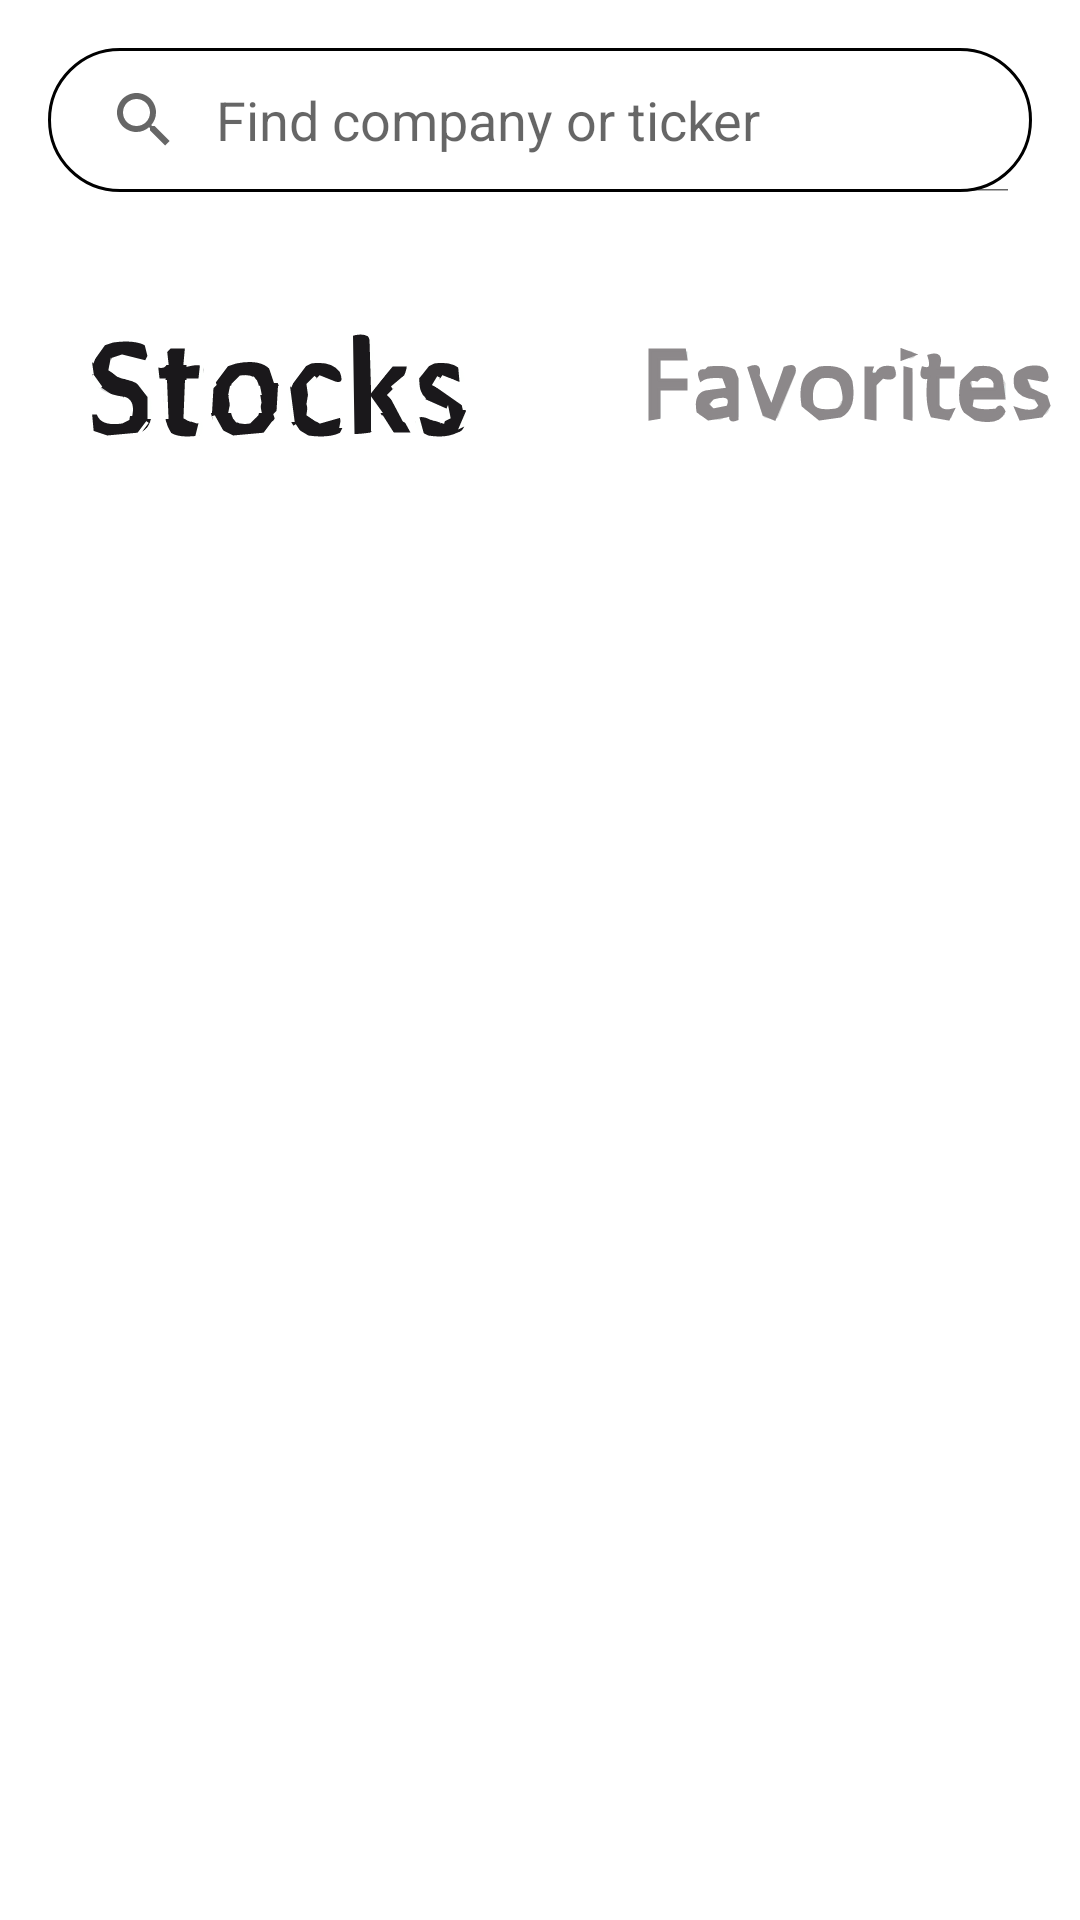

Android layout source for this screen:
<!-- AndroidManifest.xml: application theme Theme.Ynew -->
<!-- res/layout/activity_main.xml -->
<?xml version="1.0" encoding="utf-8"?>
<androidx.constraintlayout.widget.ConstraintLayout xmlns:android="http://schemas.android.com/apk/res/android"
    xmlns:app="http://schemas.android.com/apk/res-auto"
    xmlns:tools="http://schemas.android.com/tools"
    android:layout_width="match_parent"
    android:layout_height="match_parent"
    tools:context=".activity.activity.MainActivity">

        <SearchView
            android:id="@+id/search_view"
            android:layout_width="match_parent"
            android:layout_height="wrap_content"
            android:layout_margin="@dimen/allMargin"
            android:background="@drawable/bg_input"
            android:iconifiedByDefault="false"
            android:inputType="text"
            android:queryHint="@string/search"
            app:layout_constraintEnd_toEndOf="parent"
            app:layout_constraintStart_toStartOf="parent"
            app:layout_constraintTop_toTopOf="parent"
            app:titleTextColor="@color/black" />

<ImageButton
    android:id="@+id/buttonStocks"
    android:layout_width="150dp"
    android:layout_height="100dp"
    android:src="@drawable/ic_stocks"
    android:layout_margin="@dimen/marginBig"
    app:layout_constraintStart_toStartOf="parent"
    app:layout_constraintBottom_toBottomOf="@id/barrier"
    app:layout_constraintTop_toBottomOf="@+id/search_view"
    android:visibility="visible"/>

    <ImageButton
        android:id="@+id/buttonFavorites"
        android:layout_width="200dp"
        android:layout_height="100dp"
        android:layout_margin="@dimen/marginBig"
        android:src="@drawable/ic_favorites_light"
        android:visibility="visible"
        app:layout_constraintBottom_toBottomOf="@id/barrier"
        app:layout_constraintStart_toEndOf="@id/buttonStocks"
        app:layout_constraintTop_toBottomOf="@+id/search_view"
        />

    <androidx.constraintlayout.widget.Barrier
        android:id="@+id/barrier"
        android:layout_width="wrap_content"
        android:layout_height="wrap_content"
        app:barrierDirection="bottom"
        app:constraint_referenced_ids="buttonFavorites,buttonStocks" />

    <androidx.recyclerview.widget.RecyclerView
        android:id="@+id/list"
        android:layout_width="match_parent"
        android:layout_height="0dp"
        app:layoutManager="androidx.recyclerview.widget.LinearLayoutManager"
        app:layout_constraintBottom_toBottomOf="parent"
        app:layout_constraintEnd_toEndOf="parent"
        app:layout_constraintStart_toStartOf="parent"
        app:layout_constraintTop_toBottomOf="@+id/barrier"
        tools:listitem="@layout/card_stock">

    </androidx.recyclerview.widget.RecyclerView>


</androidx.constraintlayout.widget.ConstraintLayout>
<!-- res/layout/card_stock.xml (included above) -->
<?xml version="1.0" encoding="utf-8"?>
<androidx.cardview.widget.CardView
    xmlns:android="http://schemas.android.com/apk/res/android"
    xmlns:app="http://schemas.android.com/apk/res-auto"
    xmlns:tools="http://schemas.android.com/tools"
    android:id="@+id/cardView"
    android:layout_width="match_parent"
    android:layout_height="wrap_content"
    android:layout_margin="@dimen/allMargin"
    app:cardCornerRadius="10dp">

    <androidx.constraintlayout.widget.ConstraintLayout
        android:layout_width="match_parent"
        android:layout_height="match_parent"
        android:layout_margin="8dp">

        <ImageView
            android:id="@+id/icon"
            android:layout_width="@dimen/icon"
            android:layout_height="@dimen/icon"
            android:layout_margin="8dp"
            android:src="@drawable/ic_baseline_3k_24"
            app:layout_constraintBottom_toBottomOf="parent"
            app:layout_constraintStart_toStartOf="parent"
            app:layout_constraintTop_toTopOf="parent" />

        <TextView
            android:id="@+id/name"
            android:layout_width="0dp"
            android:layout_height="wrap_content"
            android:layout_margin="@dimen/marginSmall"
            android:text="@string/yndx"
            android:textColor="@color/black"
            android:textSize="@dimen/textSizeStandart"
            app:layout_constraintStart_toEndOf="@+id/icon"
            app:layout_constraintTop_toTopOf="parent">

        </TextView>

        <ImageView
            android:id="@+id/favorite"
            android:layout_width="@dimen/textSizeStandart"
            android:layout_height="@dimen/textSizeStandart"
            android:layout_margin="@dimen/allMargin"
            android:src="@drawable/star_empty"
            app:layout_constraintStart_toEndOf="@+id/name"
            app:layout_constraintTop_toTopOf="parent" />

        <TextView
            android:id="@+id/firm"
            android:layout_width="0dp"
            android:layout_height="wrap_content"
            android:layout_margin="@dimen/marginSmall"
            android:text="@string/yndxllc"
            android:textColor="@color/black"
            android:textSize="@dimen/textSizeSmall"
            app:layout_constraintStart_toEndOf="@+id/icon"
            app:layout_constraintTop_toBottomOf="@id/name" />

        <TextView
            android:id="@+id/price"
            android:layout_width="wrap_content"
            android:layout_height="wrap_content"
            android:layout_margin="@dimen/marginSmall"
            android:text="@string/price"
            android:textColor="@color/black"
            android:textSize="@dimen/textSizeStandart"
            app:layout_constraintEnd_toEndOf="parent"
            app:layout_constraintTop_toTopOf="parent" />

        <TextView
            android:id="@+id/price_change"
            android:layout_width="wrap_content"
            android:layout_height="wrap_content"
            android:layout_margin="@dimen/marginSmall"
            android:text="@string/price_change"
            android:textColor="@color/black"
            android:textSize="@dimen/textSizeSmall"
            app:layout_constraintEnd_toEndOf="parent"
            app:layout_constraintTop_toBottomOf="@id/price" />
    </androidx.constraintlayout.widget.ConstraintLayout>
</androidx.cardview.widget.CardView>
<!-- resources referenced by this layout -->
<resources>
  <dimen name="allMargin">16dp</dimen>
  <dimen name="icon">52dp</dimen>
  <dimen name="marginBig">20dp</dimen>
  <dimen name="marginSmall">4dp</dimen>
  <dimen name="textSizeSmall">16dp</dimen>
  <dimen name="textSizeStandart">24dp</dimen>
  <!-- drawable bg_input (drawable) -->
  <?xml version="1.0" encoding="utf-8"?>
  <shape xmlns:android="http://schemas.android.com/apk/res/android">
  
      <stroke
          android:width="1dp"
          />
      <corners
          android:radius="100dp"
          />
  </shape>
  <!-- drawable ic_baseline_3k_24 (drawable) -->
  <vector android:height="24dp" android:tint="#F91F21"
      android:viewportHeight="24" android:viewportWidth="24"
      android:width="24dp" xmlns:android="http://schemas.android.com/apk/res/android">
      <path android:fillColor="@android:color/white" android:pathData="M19,3L5,3c-1.1,0 -2,0.9 -2,2v14c0,1.1 0.9,2 2,2h14c1.1,0 2,-0.9 2,-2L21,5c0,-1.1 -0.9,-2 -2,-2zM11,14c0,0.55 -0.45,1 -1,1L6.5,15v-1.5h3v-1h-2v-1h2v-1h-3L6.5,9L10,9c0.55,0 1,0.45 1,1v4zM18,15h-1.75l-1.75,-2.25L14.5,15L13,15L13,9h1.5v2.25L16.25,9L18,9l-2.25,3L18,15z"/>
  </vector>
  <!-- drawable ic_favorites_light: vector/xml drawable (drawable, 9765 chars, omitted) -->
  <!-- drawable ic_stocks: vector/xml drawable (drawable, 11412 chars, omitted) -->
  <string name="price">4 764,6 P</string>
  <string name="price_change">+55 P (1,5%)</string>
  <string name="search">Find company or ticker</string>
  <string name="yndx">YNDX</string>
  <string name="yndxllc">Yandex, LLC</string>
  <style name="Theme.Ynew" parent="Theme.MaterialComponents.DayNight.DarkActionBar">
          
          <item name="colorPrimary">@color/purple_500</item>
          <item name="colorPrimaryVariant">@color/purple_700</item>
          <item name="colorOnPrimary">@color/white</item>
          
          <item name="colorSecondary">@color/teal_200</item>
          <item name="colorSecondaryVariant">@color/teal_700</item>
          <item name="colorOnSecondary">@color/black</item>
          
          <item name="android:statusBarColor" tools:targetApi="l">?attr/colorPrimaryVariant</item>
          
      </style>
  <!-- not gathered from this repository: default colours our renderer supplied (Android Studio template values) -->
  <color name="purple_500">#FF6200EE</color>
  <color name="purple_700">#FF3700B3</color>
  <color name="teal_200">#FF03DAC5</color>
  <color name="teal_700">#FF018786</color>
  <color name="black">#FF000000</color>
  <color name="white">#FFFFFFFF</color>
</resources>
